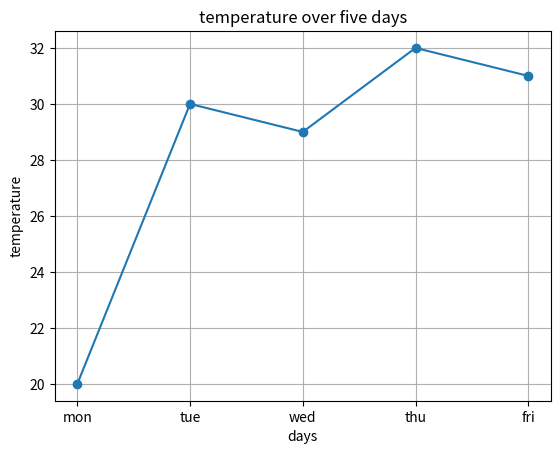

Here is the Python script that generated this plot:
import matplotlib.pyplot as plt

days = ["mon", "tue", "wed", "thu", "fri"]
temperature = [20, 30, 29, 32, 31]

plt.plot(days, temperature, marker="o")
plt.title("temperature over five days")
plt.xlabel("days")
plt.ylabel("temperature")
plt.grid(True)
plt.show()
